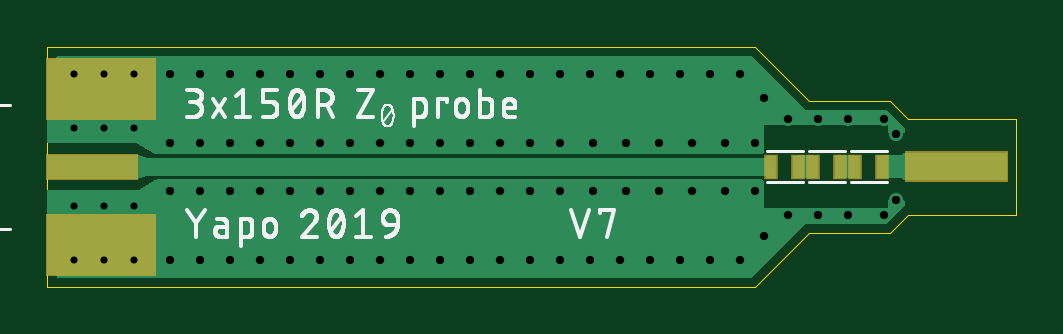
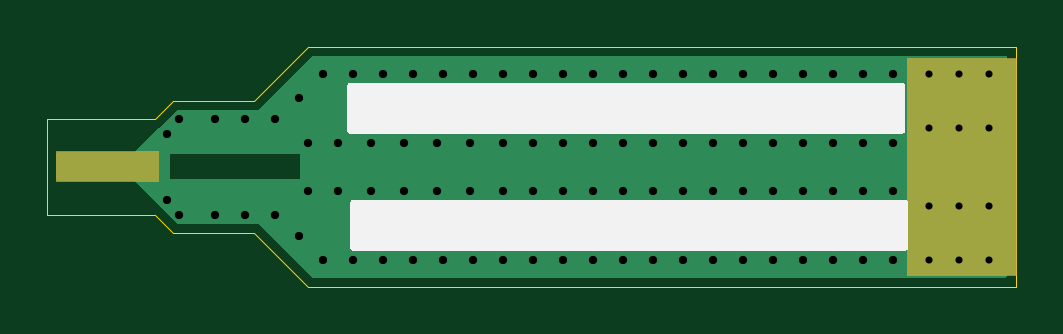
Circuit board: 9 layer files. Board 41.0 x 10.2 mm.
- outline: z0-probe-v7.boardoutline.ger (480 bytes)
- bottom_copper: z0-probe-v7.bottomlayer.ger (14881 bytes)
- bottom_silk: z0-probe-v7.bottomsilkscreen.ger (4087 bytes)
- bottom_mask: z0-probe-v7.bottomsoldermask.ger (945 bytes)
- drill: z0-probe-v7.drills.xln (1374 bytes)
- paste: z0-probe-v7.tcream.ger (404 bytes)
- top_copper: z0-probe-v7.toplayer.ger (14234 bytes)
- top_silk: z0-probe-v7.topsilkscreen.ger (37626 bytes)
- top_mask: z0-probe-v7.topsoldermask.ger (1150 bytes)

=== outline: z0-probe-v7.boardoutline.ger ===
G04 EAGLE Gerber RS-274X export*
G75*
%MOMM*%
%FSLAX34Y34*%
%LPD*%
%INBoard Outline*%
%IPPOS*%
%AMOC8*
5,1,8,0,0,1.08239X$1,22.5*%
G01*
%ADD10C,0.000000*%


D10*
X0Y0D02*
X299720Y0D01*
X322580Y78740D02*
X299720Y101600D01*
X0Y101600D01*
X0Y0D01*
X410210Y30480D02*
X410210Y71120D01*
X356870Y78740D02*
X322580Y78740D01*
X356870Y78740D02*
X364490Y71120D01*
X410210Y71120D01*
X322580Y22860D02*
X299720Y0D01*
X322580Y22860D02*
X356870Y22860D01*
X364490Y30480D01*
X410210Y30480D01*
M02*

=== bottom_copper: z0-probe-v7.bottomlayer.ger (14881 bytes, source omitted) ===
=== bottom_silk: z0-probe-v7.bottomsilkscreen.ger ===
G04 EAGLE Gerber RS-274X export*
G75*
%MOMM*%
%FSLAX34Y34*%
%LPD*%
%INBottom Silk screen*%
%IPPOS*%
%AMOC8*
5,1,8,0,0,1.08239X$1,22.5*%
G01*

G36*
X282058Y64786D02*
X282058Y64786D01*
X282177Y64793D01*
X282215Y64806D01*
X282256Y64811D01*
X282366Y64854D01*
X282479Y64891D01*
X282514Y64913D01*
X282551Y64928D01*
X282647Y64998D01*
X282748Y65061D01*
X282776Y65091D01*
X282809Y65114D01*
X282885Y65206D01*
X282966Y65293D01*
X282986Y65328D01*
X283011Y65359D01*
X283062Y65467D01*
X283120Y65571D01*
X283130Y65611D01*
X283147Y65647D01*
X283169Y65764D01*
X283199Y65879D01*
X283203Y65940D01*
X283207Y65960D01*
X283205Y65980D01*
X283209Y66040D01*
X283209Y85090D01*
X283194Y85208D01*
X283187Y85327D01*
X283174Y85365D01*
X283169Y85406D01*
X283126Y85516D01*
X283089Y85629D01*
X283067Y85664D01*
X283052Y85701D01*
X282983Y85797D01*
X282919Y85898D01*
X282889Y85926D01*
X282866Y85959D01*
X282774Y86035D01*
X282687Y86116D01*
X282652Y86136D01*
X282621Y86161D01*
X282513Y86212D01*
X282409Y86270D01*
X282369Y86280D01*
X282333Y86297D01*
X282216Y86319D01*
X282101Y86349D01*
X282041Y86353D01*
X282021Y86357D01*
X282000Y86355D01*
X281940Y86359D01*
X48260Y86359D01*
X48142Y86344D01*
X48023Y86337D01*
X47985Y86324D01*
X47944Y86319D01*
X47834Y86276D01*
X47721Y86239D01*
X47686Y86217D01*
X47649Y86202D01*
X47553Y86133D01*
X47452Y86069D01*
X47424Y86039D01*
X47391Y86016D01*
X47316Y85924D01*
X47234Y85837D01*
X47214Y85802D01*
X47189Y85771D01*
X47138Y85663D01*
X47080Y85559D01*
X47070Y85519D01*
X47053Y85483D01*
X47031Y85366D01*
X47001Y85251D01*
X46997Y85191D01*
X46993Y85171D01*
X46994Y85162D01*
X46993Y85159D01*
X46994Y85145D01*
X46991Y85090D01*
X46991Y66040D01*
X47006Y65922D01*
X47013Y65803D01*
X47026Y65765D01*
X47031Y65724D01*
X47074Y65614D01*
X47111Y65501D01*
X47133Y65466D01*
X47148Y65429D01*
X47218Y65333D01*
X47281Y65232D01*
X47311Y65204D01*
X47334Y65171D01*
X47426Y65096D01*
X47513Y65014D01*
X47548Y64994D01*
X47579Y64969D01*
X47687Y64918D01*
X47791Y64860D01*
X47831Y64850D01*
X47867Y64833D01*
X47984Y64811D01*
X48099Y64781D01*
X48160Y64777D01*
X48180Y64773D01*
X48200Y64775D01*
X48260Y64771D01*
X281940Y64771D01*
X282058Y64786D01*
G37*
G36*
X280788Y15256D02*
X280788Y15256D01*
X280907Y15263D01*
X280945Y15276D01*
X280986Y15281D01*
X281096Y15324D01*
X281209Y15361D01*
X281244Y15383D01*
X281281Y15398D01*
X281377Y15468D01*
X281478Y15531D01*
X281506Y15561D01*
X281539Y15584D01*
X281615Y15676D01*
X281696Y15763D01*
X281716Y15798D01*
X281741Y15829D01*
X281792Y15937D01*
X281850Y16041D01*
X281860Y16081D01*
X281877Y16117D01*
X281899Y16234D01*
X281929Y16349D01*
X281933Y16410D01*
X281937Y16430D01*
X281935Y16450D01*
X281939Y16510D01*
X281939Y35560D01*
X281924Y35678D01*
X281917Y35797D01*
X281904Y35835D01*
X281899Y35876D01*
X281856Y35986D01*
X281819Y36099D01*
X281797Y36134D01*
X281782Y36171D01*
X281713Y36267D01*
X281649Y36368D01*
X281619Y36396D01*
X281596Y36429D01*
X281504Y36505D01*
X281417Y36586D01*
X281382Y36606D01*
X281351Y36631D01*
X281243Y36682D01*
X281139Y36740D01*
X281099Y36750D01*
X281063Y36767D01*
X280946Y36789D01*
X280831Y36819D01*
X280771Y36823D01*
X280751Y36827D01*
X280730Y36825D01*
X280670Y36829D01*
X46990Y36829D01*
X46872Y36814D01*
X46753Y36807D01*
X46715Y36794D01*
X46674Y36789D01*
X46564Y36746D01*
X46451Y36709D01*
X46416Y36687D01*
X46379Y36672D01*
X46283Y36603D01*
X46182Y36539D01*
X46154Y36509D01*
X46121Y36486D01*
X46046Y36394D01*
X45964Y36307D01*
X45944Y36272D01*
X45919Y36241D01*
X45868Y36133D01*
X45810Y36029D01*
X45800Y35989D01*
X45783Y35953D01*
X45761Y35836D01*
X45731Y35721D01*
X45727Y35661D01*
X45723Y35641D01*
X45724Y35632D01*
X45723Y35629D01*
X45724Y35615D01*
X45721Y35560D01*
X45721Y16510D01*
X45736Y16392D01*
X45743Y16273D01*
X45756Y16235D01*
X45761Y16194D01*
X45804Y16084D01*
X45841Y15971D01*
X45863Y15936D01*
X45878Y15899D01*
X45948Y15803D01*
X46011Y15702D01*
X46041Y15674D01*
X46064Y15641D01*
X46156Y15566D01*
X46243Y15484D01*
X46278Y15464D01*
X46309Y15439D01*
X46417Y15388D01*
X46521Y15330D01*
X46561Y15320D01*
X46597Y15303D01*
X46714Y15281D01*
X46829Y15251D01*
X46890Y15247D01*
X46910Y15243D01*
X46930Y15245D01*
X46990Y15241D01*
X280670Y15241D01*
X280788Y15256D01*
G37*
M02*

=== bottom_mask: z0-probe-v7.bottomsoldermask.ger ===
G04 EAGLE Gerber RS-274X export*
G75*
%MOMM*%
%FSLAX34Y34*%
%LPD*%
%INBottom Solder Mask*%
%IPPOS*%
%AMOC8*
5,1,8,0,0,1.08239X$1,22.5*%
G01*
%ADD10C,0.681000*%
%ADD11R,4.699000X9.271000*%

G36*
X406402Y44325D02*
X406402Y44325D01*
X406404Y44324D01*
X406447Y44344D01*
X406491Y44362D01*
X406491Y44364D01*
X406493Y44365D01*
X406526Y44450D01*
X406526Y57150D01*
X406525Y57152D01*
X406526Y57154D01*
X406506Y57197D01*
X406488Y57241D01*
X406486Y57241D01*
X406485Y57243D01*
X406400Y57276D01*
X363220Y57276D01*
X363218Y57275D01*
X363216Y57276D01*
X363173Y57256D01*
X363129Y57238D01*
X363129Y57236D01*
X363127Y57235D01*
X363094Y57150D01*
X363094Y44450D01*
X363095Y44448D01*
X363094Y44446D01*
X363114Y44403D01*
X363132Y44359D01*
X363134Y44359D01*
X363135Y44357D01*
X363220Y44324D01*
X406400Y44324D01*
X406402Y44325D01*
G37*
D10*
X11430Y11430D03*
X36830Y11430D03*
X11430Y90170D03*
X36830Y90170D03*
X24130Y90170D03*
X24130Y11430D03*
D11*
X22860Y50800D03*
M02*

=== drill: z0-probe-v7.drills.xln ===
M48
;GenerationSoftware,Autodesk,EAGLE,9.4.1*%
;CreationDate,2019-07-16T14:30:45Z*%
FMAT,2
ICI,OFF
METRIC,TZ,000.000
T3C0.300
T2C0.350
%
G90
M71
T2
X14097Y1143
X28067Y1143
X26797Y1143
X25527Y1143
X24257Y1143
X22987Y1143
X21717Y1143
X20447Y1143
X19177Y1143
X17907Y1143
X16637Y1143
X15367Y1143
X29337Y1143
X12827Y1143
X11557Y1143
X29337Y9017
X28067Y9017
X26797Y9017
X25527Y9017
X24257Y9017
X22987Y9017
X21717Y9017
X20447Y9017
X5207Y1143
X29972Y4064
X29972Y6096
X10287Y4064
X9017Y4064
X7747Y4064
X6477Y4064
X5207Y4064
X10287Y1143
X9017Y1143
X7747Y1143
X6477Y1143
X32639Y7112
X10287Y9017
X9017Y9017
X7747Y9017
X6477Y9017
X5207Y9017
X10287Y6096
X9017Y6096
X7747Y6096
X6477Y6096
X5207Y6096
X35941Y3683
X24511Y6096
X23114Y6096
X21717Y6096
X20447Y6096
X19177Y6096
X17907Y6096
X16637Y6096
X15367Y6096
X14097Y6096
X12827Y6096
X11557Y6096
X17907Y9017
X35941Y6477
X30353Y2159
X30353Y8001
X35433Y3048
X33909Y3048
X32639Y3048
X31369Y3048
X35433Y7112
X33909Y7112
X31369Y7112
X27305Y6096
X19177Y9017
X16637Y9017
X15367Y9017
X14097Y9017
X12827Y9017
X11557Y9017
X28702Y4064
X27305Y4064
X25908Y4064
X24511Y4064
X23114Y4064
X20447Y4064
X21717Y4064
X25908Y6096
X28702Y6096
X11557Y4064
X12827Y4064
X14097Y4064
X15367Y4064
X16637Y4064
X17907Y4064
X19177Y4064
T3
X2413Y6731
X2413Y3429
X2413Y1143
X2413Y9017
X3683Y9017
X1143Y9017
X3683Y1143
X1143Y1143
X3683Y3429
X3683Y6731
X1143Y3429
X1143Y6731
M30
=== paste: z0-probe-v7.tcream.ger ===
G04 EAGLE Gerber RS-274X export*
G75*
%MOMM*%
%FSLAX34Y34*%
%LPD*%
%INTop Solder Paste*%
%IPPOS*%
%AMOC8*
5,1,8,0,0,1.08239X$1,22.5*%
G01*
%ADD10R,4.572000X2.540000*%
%ADD11R,3.810000X1.016000*%
%ADD12R,0.450000X0.950000*%


D10*
X22860Y17780D03*
X22860Y83820D03*
D11*
X19050Y50800D03*
D12*
X353476Y50800D03*
X341976Y50800D03*
X335696Y50800D03*
X324196Y50800D03*
X317916Y50800D03*
X306416Y50800D03*
M02*

=== top_copper: z0-probe-v7.toplayer.ger (14234 bytes, source omitted) ===
=== top_silk: z0-probe-v7.topsilkscreen.ger (37626 bytes, source omitted) ===
=== top_mask: z0-probe-v7.topsoldermask.ger ===
G04 EAGLE Gerber RS-274X export*
G75*
%MOMM*%
%FSLAX34Y34*%
%LPD*%
%INTop Solder Mask*%
%IPPOS*%
%AMOC8*
5,1,8,0,0,1.08239X$1,22.5*%
G01*
%ADD10R,4.699000X2.667000*%
%ADD11R,3.937000X1.143000*%
%ADD12C,0.681000*%
%ADD13R,0.577000X1.077000*%

G36*
X406402Y44325D02*
X406402Y44325D01*
X406404Y44324D01*
X406447Y44344D01*
X406491Y44362D01*
X406491Y44364D01*
X406493Y44365D01*
X406526Y44450D01*
X406526Y57150D01*
X406525Y57152D01*
X406526Y57154D01*
X406506Y57197D01*
X406488Y57241D01*
X406486Y57241D01*
X406485Y57243D01*
X406400Y57276D01*
X363220Y57276D01*
X363218Y57275D01*
X363216Y57276D01*
X363173Y57256D01*
X363129Y57238D01*
X363129Y57236D01*
X363127Y57235D01*
X363094Y57150D01*
X363094Y44450D01*
X363095Y44448D01*
X363094Y44446D01*
X363114Y44403D01*
X363132Y44359D01*
X363134Y44359D01*
X363135Y44357D01*
X363220Y44324D01*
X406400Y44324D01*
X406402Y44325D01*
G37*
D10*
X22860Y17780D03*
X22860Y83820D03*
D11*
X19050Y50800D03*
D12*
X11430Y11430D03*
X36830Y11430D03*
X11430Y90170D03*
X36830Y90170D03*
X24130Y90170D03*
X24130Y11430D03*
D13*
X353476Y50800D03*
X341976Y50800D03*
X335696Y50800D03*
X324196Y50800D03*
X317916Y50800D03*
X306416Y50800D03*
M02*

